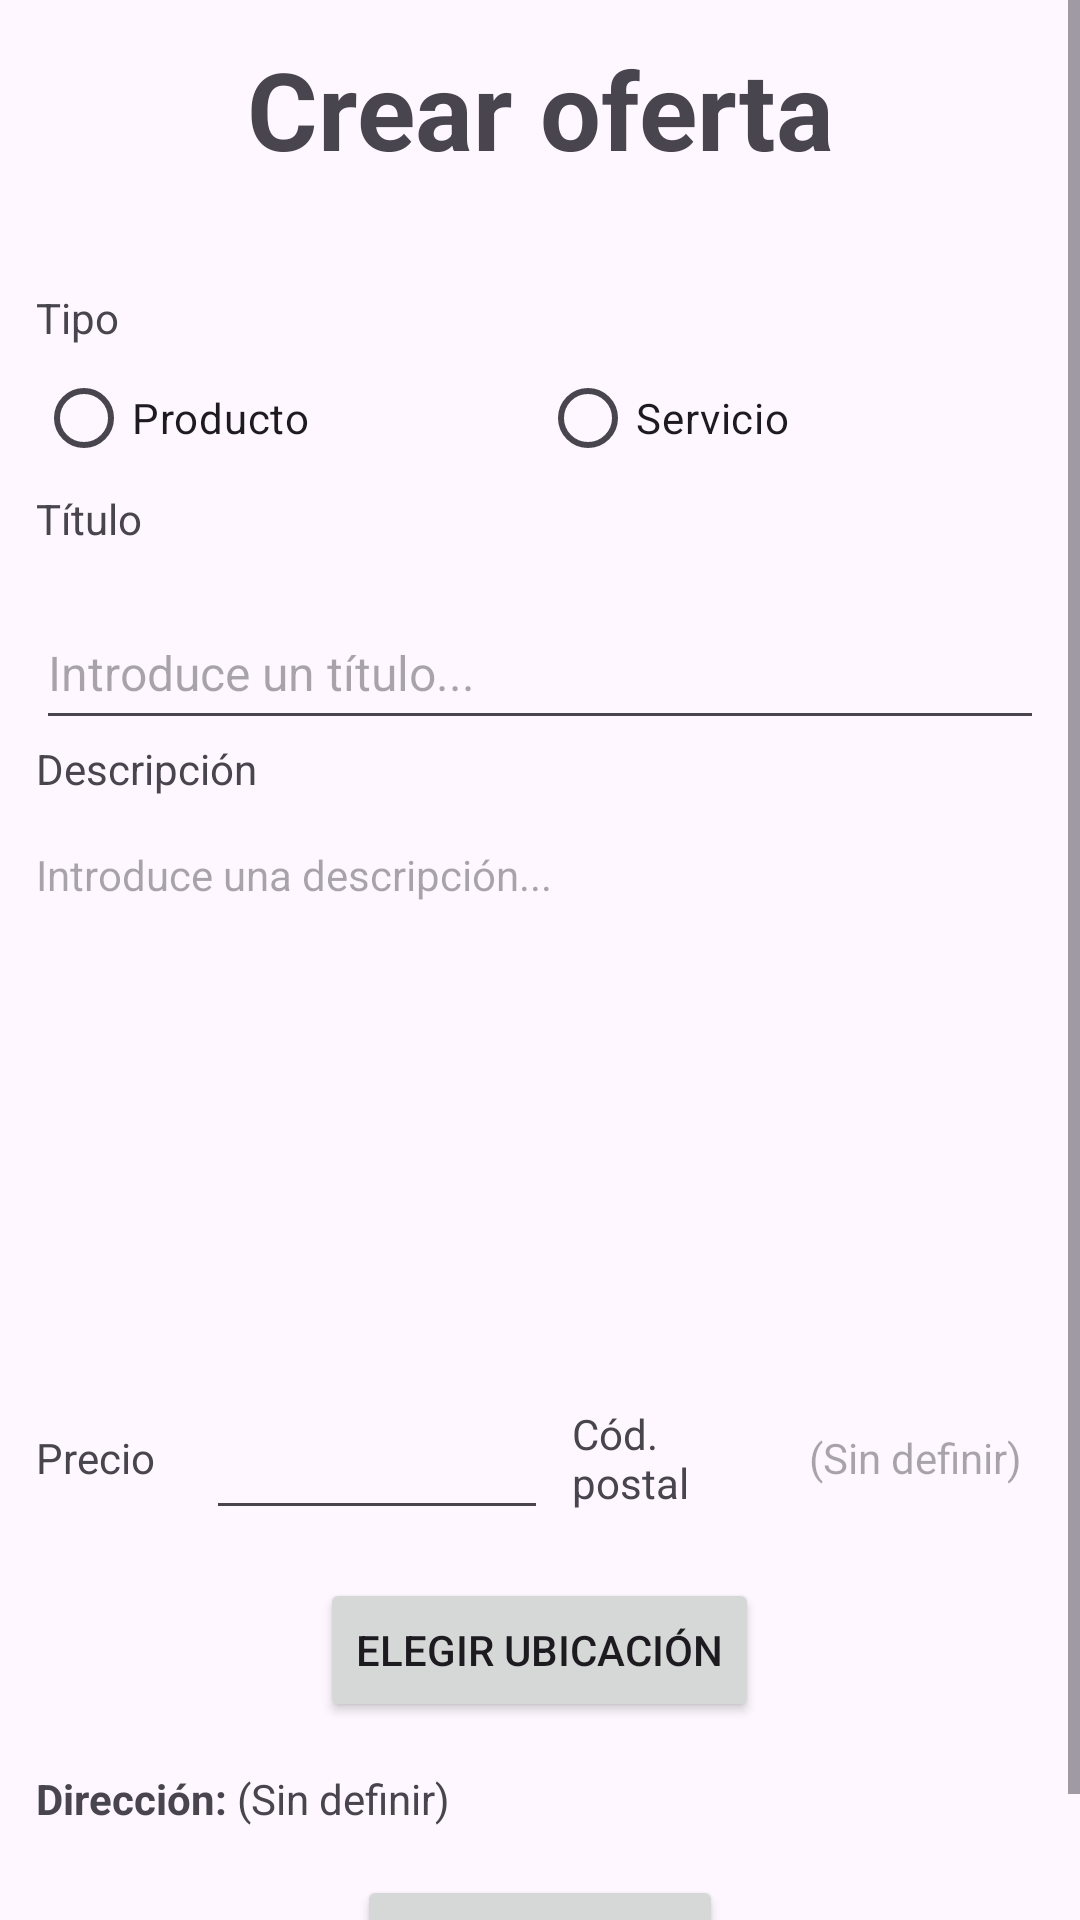

Produce the Android XML layout that renders to this screen, including the resource entries it uses.
<!-- AndroidManifest.xml: application theme Theme.BuZeando -->
<!-- res/layout/activity_offer_add.xml -->
<?xml version="1.0" encoding="utf-8"?>
<androidx.constraintlayout.widget.ConstraintLayout xmlns:android="http://schemas.android.com/apk/res/android"
    xmlns:app="http://schemas.android.com/apk/res-auto"
    xmlns:tools="http://schemas.android.com/tools"
    android:id="@+id/activityOfferAdd"
    android:layout_width="match_parent"
    android:layout_height="match_parent"
    tools:context=".AddOfferActivity">

    <ScrollView
        android:layout_width="0dp"
        android:layout_height="0dp"
        app:layout_constraintBottom_toBottomOf="parent"
        app:layout_constraintEnd_toEndOf="parent"
        app:layout_constraintStart_toStartOf="parent"
        app:layout_constraintTop_toTopOf="parent">

        <LinearLayout
            android:layout_width="match_parent"
            android:layout_height="wrap_content"
            android:orientation="vertical"
            android:padding="12dp">

            
            <TextView
                android:id="@+id/tvCrearOferta"
                android:layout_width="match_parent"
                android:layout_height="wrap_content"
                android:gravity="center"
                android:paddingBottom="36dp"
                android:text="Crear oferta"
                android:textSize="36sp"
                android:textStyle="bold" />

            
            <TextView
                android:id="@+id/tvTipo"
                android:layout_width="match_parent"
                android:layout_height="wrap_content"
                android:text="Tipo" />

            <RadioGroup
                android:id="@+id/rgTipo"
                android:layout_width="match_parent"
                android:layout_height="48dp"
                android:orientation="horizontal">

                <RadioButton
                    android:id="@+id/rbProducto"
                    android:layout_width="0dp"
                    android:layout_height="match_parent"
                    android:layout_weight="1"
                    android:text="Producto" />

                <RadioButton
                    android:id="@+id/rbServicio"
                    android:layout_width="0dp"
                    android:layout_height="match_parent"
                    android:layout_weight="1"
                    android:text="Servicio" />
            </RadioGroup>

            
            <LinearLayout
                android:id="@+id/llTituloOferta"
                android:layout_width="match_parent"
                android:layout_height="wrap_content"
                android:orientation="horizontal">

                <TextView
                    android:id="@+id/tvTituloOferta"
                    android:layout_width="0dp"
                    android:layout_height="wrap_content"
                    android:layout_weight="1"
                    android:gravity="fill_vertical"
                    android:text="Título" />

                <TextView
                    android:id="@+id/tvTituloDemasiadoLargo"
                    android:layout_width="0dp"
                    android:layout_height="wrap_content"
                    android:layout_weight="1.5"
                    android:gravity="end|center_vertical"
                    android:text="[ ! ] Límite de caracteres alcanzado"
                    android:textColor="#FF0000"
                    android:visibility="invisible" />
            </LinearLayout>

            <EditText
                android:id="@+id/etTituloOferta"
                android:layout_width="match_parent"
                android:layout_height="48dp"
                android:hint="Introduce un título..."
                android:importantForAutofill="no"
                android:inputType="text"
                android:maxLength="100"
                android:textSize="16sp" />

            
            <LinearLayout
                android:id="@+id/llDescOferta"
                android:layout_width="match_parent"
                android:layout_height="wrap_content"
                android:orientation="horizontal">

                <TextView
                    android:id="@+id/tvDescripción"
                    android:layout_width="0dp"
                    android:layout_height="wrap_content"
                    android:layout_weight="1"
                    android:gravity="fill_vertical"
                    android:text="Descripción" />

                <TextView
                    android:id="@+id/tvDescDemasiadoLarga"
                    android:layout_width="0dp"
                    android:layout_height="wrap_content"
                    android:layout_weight="1.5"
                    android:gravity="end|center_vertical"
                    android:text="[ ! ] Límite de caracteres alcanzado"
                    android:textColor="#FF0000"
                    android:visibility="invisible" />
            </LinearLayout>

            <EditText
                android:id="@+id/etDescripcion"
                android:layout_width="match_parent"
                android:layout_height="180dp"
                android:background="@null"
                android:gravity="top|start"
                android:hint="Introduce una descripción..."
                android:importantForAutofill="no"
                android:inputType="textCapSentences|textMultiLine"
                android:maxLength="750"
                android:padding="0dp"
                android:scrollHorizontally="false"
                android:textSize="14sp" />

            
            <LinearLayout
                android:id="@+id/llPrecioCodPostal"
                android:layout_width="match_parent"
                android:layout_height="48dp"
                android:orientation="horizontal">

                
                <TextView
                    android:id="@+id/tvPrecio"
                    android:layout_width="0dp"
                    android:layout_height="match_parent"
                    android:layout_weight="1"
                    android:gravity="fill_vertical"
                    android:text="Precio" />

                <EditText
                    android:id="@+id/etPrecio"
                    android:layout_width="0dp"
                    android:layout_height="match_parent"
                    android:layout_weight="2"
                    android:importantForAutofill="no"
                    android:inputType="numberDecimal"
                    android:longClickable="false"
                    android:textSize="14sp" />

                
                <TextView
                    android:id="@+id/tvCodPostal"
                    android:layout_width="0dp"
                    android:layout_height="match_parent"
                    android:layout_weight="1.4"
                    android:gravity="fill_vertical"
                    android:paddingStart="8dp"
                    android:paddingEnd="8dp"
                    android:text="Cód. postal" />

                <TextView
                    android:id="@+id/tvCodPostalValor"
                    android:layout_width="0dp"
                    android:layout_height="match_parent"
                    android:layout_weight="1.5"
                    android:enabled="false"
                    android:gravity="center"
                    android:text="(Sin definir)"
                    android:textSize="14sp" />

            </LinearLayout>

            <Button
                android:id="@+id/btnElegirUbicacion"
                android:layout_width="wrap_content"
                android:layout_height="wrap_content"
                android:layout_gravity="center"
                android:layout_marginTop="16dp"
                android:contentDescription="Botón para elegir la ubicación de la oferta"
                android:text="Elegir ubicación"
                app:icon="@drawable/add_location_alt_48dp"
                app:iconGravity="textStart" />

            <TextView
                android:id="@+id/tvDireccion"
                android:layout_width="match_parent"
                android:layout_height="wrap_content"
                android:layout_marginTop="16dp"
                android:gravity="center_vertical"
                android:text="@string/selected_address_placeholder" />

            <Button
                android:id="@+id/btnCrearOferta"
                android:layout_width="wrap_content"
                android:layout_height="wrap_content"
                android:layout_gravity="center_horizontal"
                android:layout_marginTop="16dp"
                android:text="Crear oferta" />

        </LinearLayout>
    </ScrollView>

</androidx.constraintlayout.widget.ConstraintLayout>
<!-- resources referenced by this layout -->
<resources>
  <!-- drawable add_location_alt_48dp: png bitmap (drawable, 3430 bytes) -->
  <string name="selected_address_placeholder"><b>Dirección:</b> (Sin definir)</string>
  <style name="Theme.BuZeando" parent="Base.Theme.BuZeando" />
  <style name="Base.Theme.BuZeando" parent="Theme.Material3.DayNight.NoActionBar">
          
          
      </style>
</resources>
